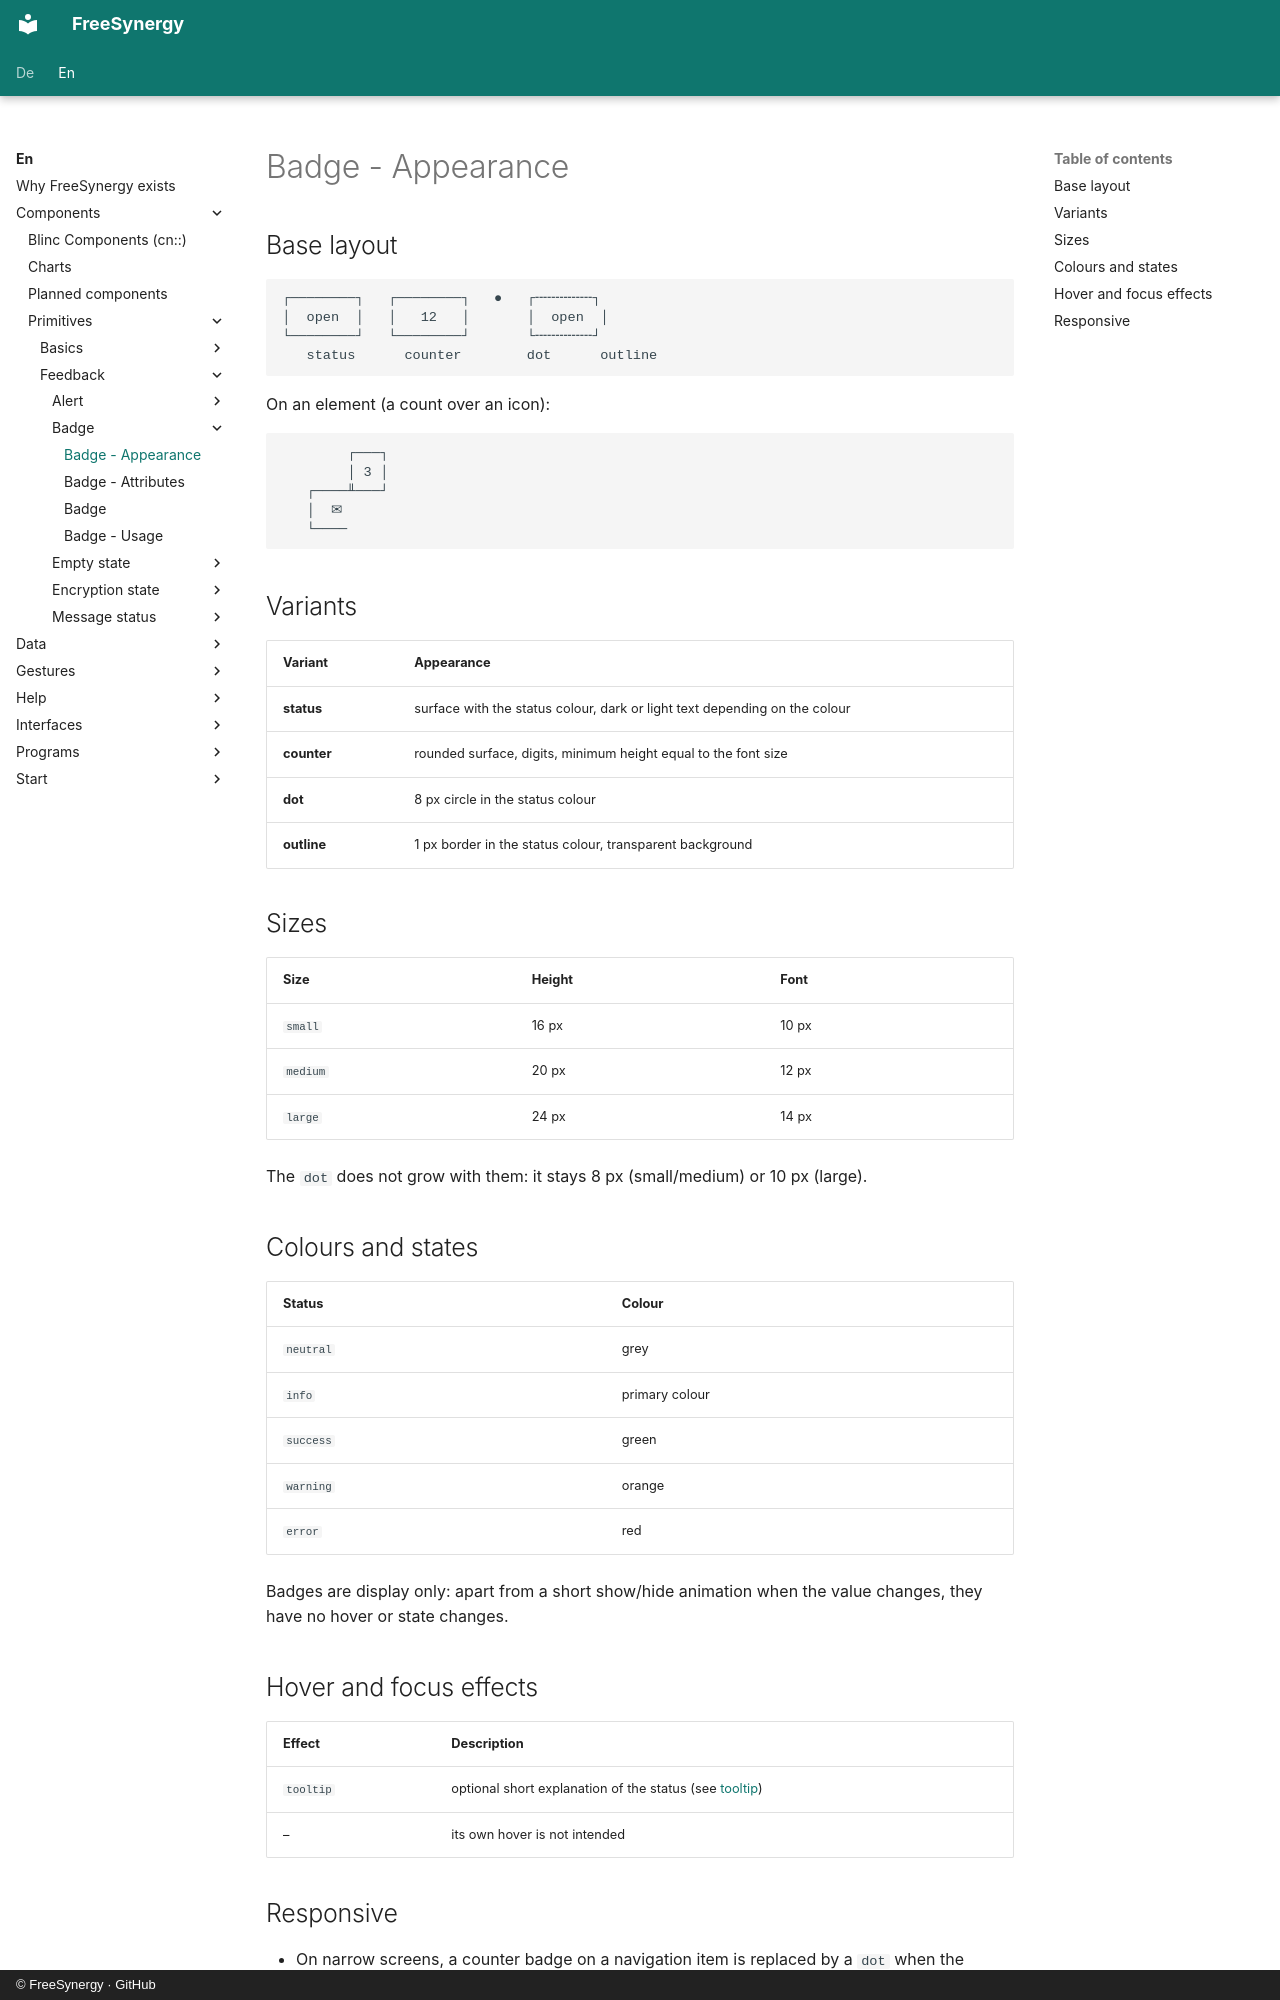

repository: FreeSynergy/fs-documentation · page: en/components/primitives/feedback/badge/appearance/index.html · generator: mkdocs · copyright: © FreeSynergy · GitHub

# Badge - Appearance

## Base layout

```
┌────────┐   ┌────────┐   ●   ┌╌╌╌╌╌╌╌┐
│  open  │   │   12   │       │  open  │
└────────┘   └────────┘       └╌╌╌╌╌╌╌┘
   status      counter        dot      outline
```

On an element (a count over an icon):

```
        ┌───┐
        │ 3 │
   ┌────╨───┘
   │  ✉
   └────
```

## Variants

| Variant | Appearance |
|---------|------------|
| **status** | surface with the status colour, dark or light text depending on the colour |
| **counter** | rounded surface, digits, minimum height equal to the font size |
| **dot** | 8 px circle in the status colour |
| **outline** | 1 px border in the status colour, transparent background |

## Sizes

| Size | Height | Font |
|------|--------|------|
| `small` | 16 px | 10 px |
| `medium` | 20 px | 12 px |
| `large` | 24 px | 14 px |

The `dot` does not grow with them: it stays 8 px (small/medium) or 10 px (large).

## Colours and states

| Status | Colour |
|--------|--------|
| `neutral` | grey |
| `info` | primary colour |
| `success` | green |
| `warning` | orange |
| `error` | red |

Badges are display only: apart from a short show/hide animation when the value
changes, they have no hover or state changes.

## Hover and focus effects

| Effect | Description |
|--------|-------------|
| `tooltip` | optional short explanation of the status (see [tooltip](../../../widgets/overlays/tooltip/)) |
| – | its own hover is not intended |
